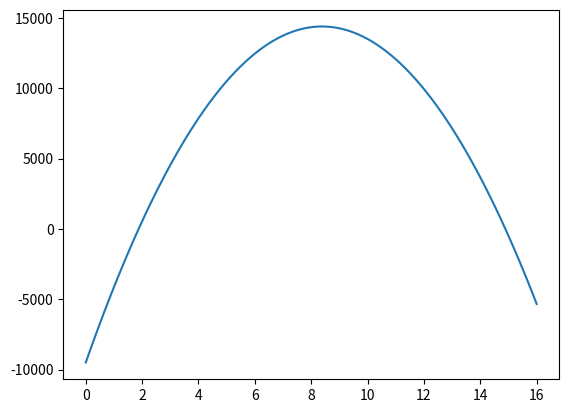

This chart was generated by the following Python code:
'''
se a função quadrática que relaciona o lucro mensal de um
determinado estacionamento com o preço cobrado por hora é
L(x)=-340x2+5700x-9500
onde x é o preço cobrado por hora e L é o lucro mensal, podemos fazer o
gráfico da função. Podemos também saber qual é o preço que maximiza o lucro
e o saber qual é o respectivo lucro máximo.
Para o gráfico da função, basta fazermos
'''
import matplotlib.pyplot as plt
import numpy as np

x=np.linspace(0, 16, 100)
y=-340*x**2+5700*x-9500
plt.plot(x,y)
plt.show()

# Como o preço que maximiza o lucro corresponde ao valor de Xⅴ, temos:
a=-340
b=5700
xv=-b/(2*a)
print("Preço (valor de x):" f'{xv:.2f}')

'''
Logo, o preço ótimo é R$ 8,38.
O lucro máximo pode ser obtido por meio da substituição de xv na função
L(x)=-340x2+5700x-9500 ou por meio da fórmula 𝑦𝑣 = −𝛥/4𝑎 onde 𝛥 = 𝑏² − 4𝑎𝑐.
Utilizando a fórmula, temos:
'''
a=-340
b=5700
c=-9500
delta=b**2-4*a*c
yv=-delta/(4*a)
print('Lucro máximo:' f'{yv:.11f}') #o lucro máximo corresponde a R$ 14.389,71.

